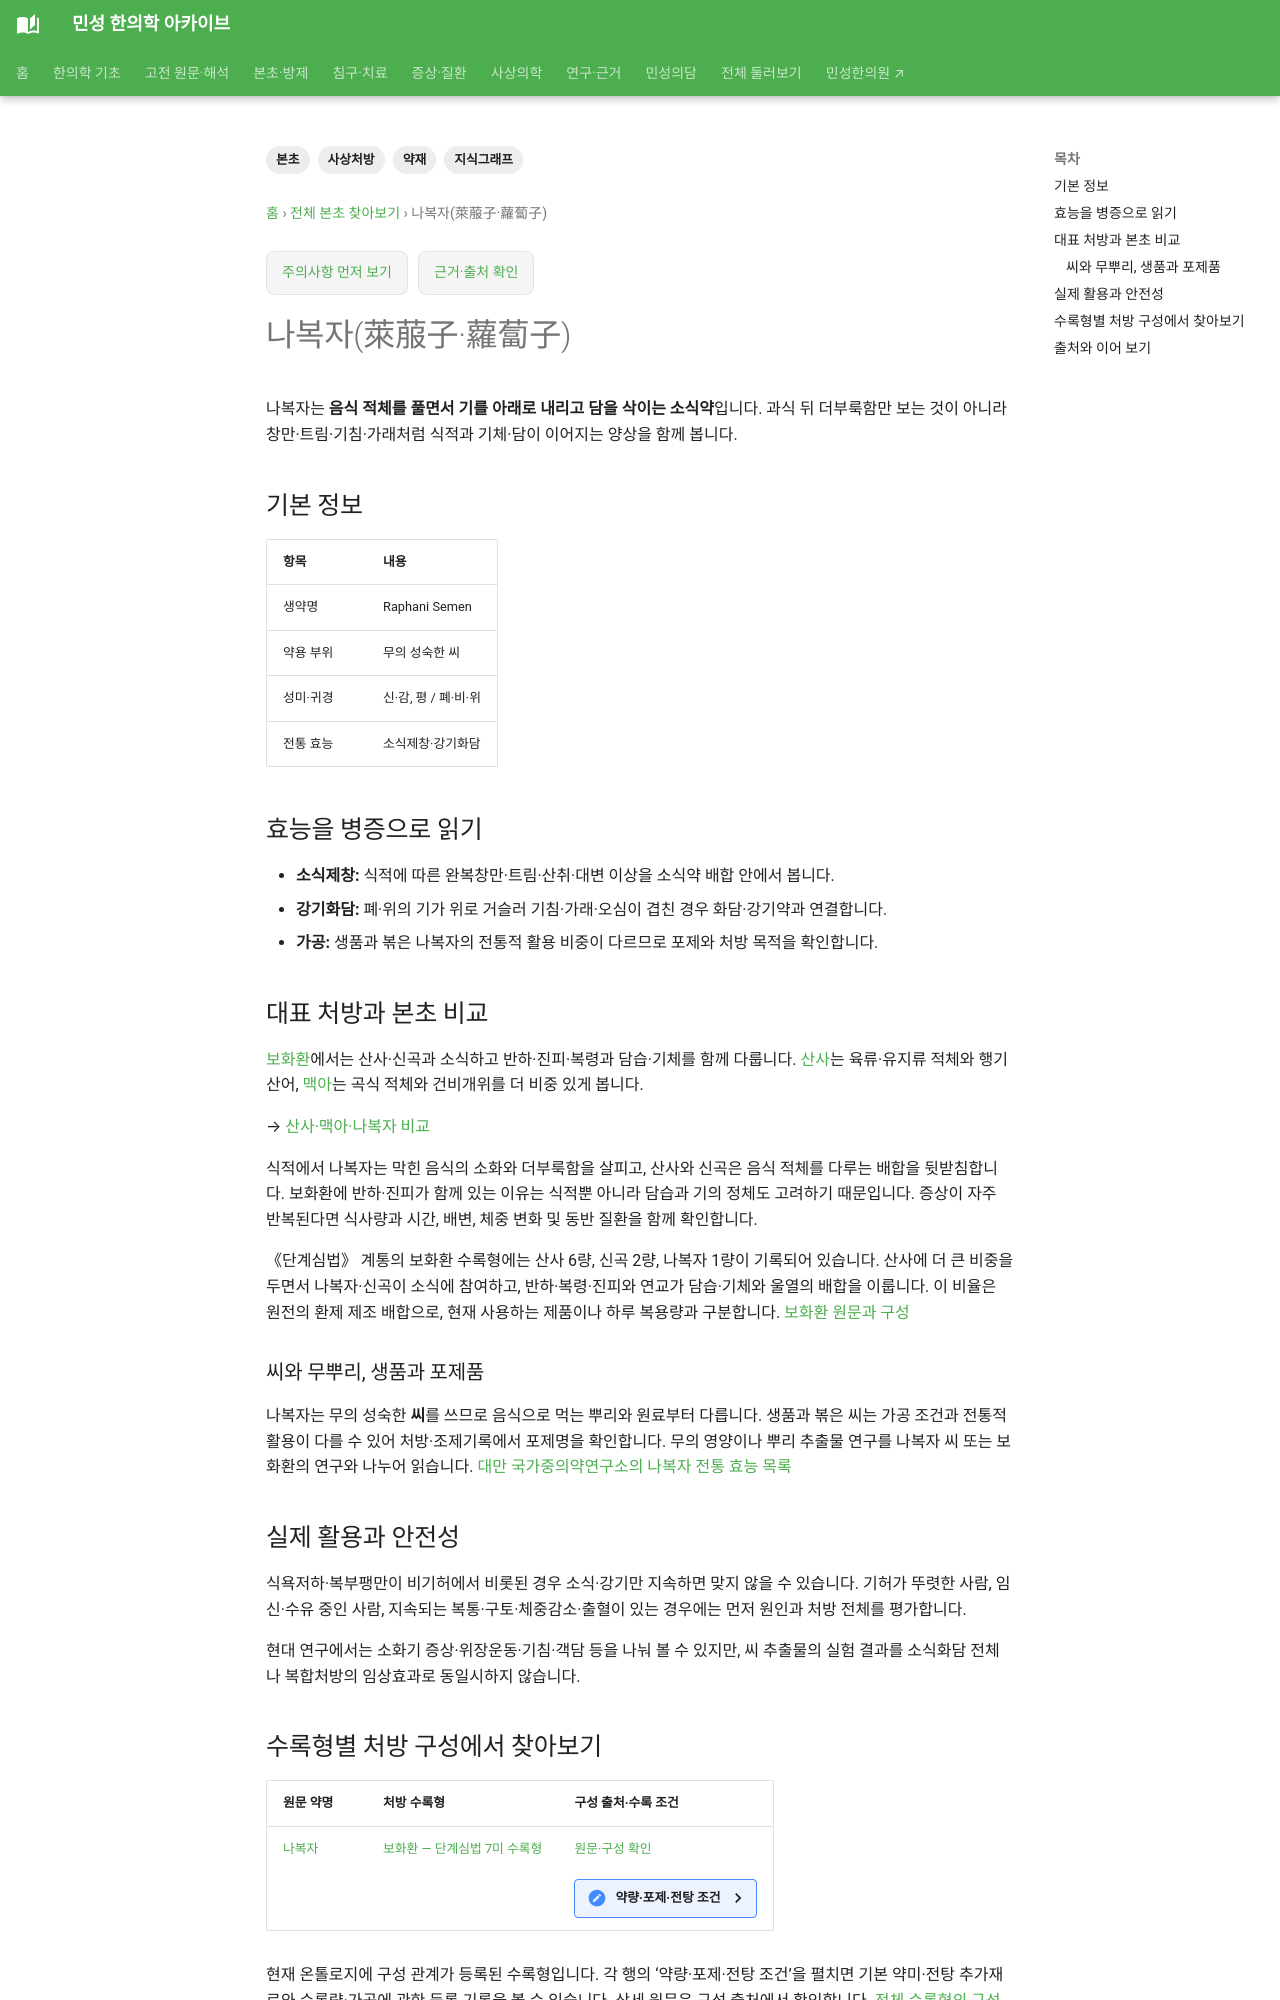

repository: joowon1111/minseong-korean-medicine-wiki · page: herbs/raphanus-seed/index.html · generator: mkdocs

---
title: 나복자(萊菔子·蘿蔔子)
tags: [본초, 사상처방, 약재, 지식그래프]
status: 검토완료
last_reviewed: '2026-09-16'
description: 나복자·내복자의 기원, 소식제창·강기화담 효능과 보화환 배합, 산사·맥아와의 차이를 정리합니다.
---
# 나복자(萊菔子·蘿蔔子)

나복자는 **음식 적체를 풀면서 기를 아래로 내리고 담을 삭이는 소식약**입니다. 과식 뒤 더부룩함만 보는 것이 아니라 창만·트림·기침·가래처럼 식적과 기체·담이 이어지는 양상을 함께 봅니다.

## 기본 정보

| 항목 | 내용 |
|---|---|
| 생약명 | Raphani Semen |
| 약용 부위 | 무의 성숙한 씨 |
| 성미·귀경 | 신·감, 평 / 폐·비·위 |
| 전통 효능 | 소식제창·강기화담 |

## 효능을 병증으로 읽기

- **소식제창:** 식적에 따른 완복창만·트림·산취·대변 이상을 소식약 배합 안에서 봅니다.
- **강기화담:** 폐·위의 기가 위로 거슬러 기침·가래·오심이 겹친 경우 화담·강기약과 연결합니다.
- **가공:** 생품과 볶은 나복자의 전통적 활용 비중이 다르므로 포제와 처방 목적을 확인합니다.

## 대표 처방과 본초 비교

[보화환](../formulas/baohe-wan.md)에서는 산사·신곡과 소식하고 반하·진피·복령과 담습·기체를 함께 다룹니다. [산사](hawthorn.md)는 육류·유지류 적체와 행기산어, [맥아](barley-malt.md)는 곡식 적체와 건비개위를 더 비중 있게 봅니다.

→ [산사·맥아·나복자 비교](../herbal-integrated/herb-comparisons.md#digestant-herbs)

식적에서 나복자는 막힌 음식의 소화와 더부룩함을 살피고, 산사와 신곡은 음식 적체를 다루는 배합을 뒷받침합니다. 보화환에 반하·진피가 함께 있는 이유는 식적뿐 아니라 담습과 기의 정체도 고려하기 때문입니다. 증상이 자주 반복된다면 식사량과 시간, 배변, 체중 변화 및 동반 질환을 함께 확인합니다.

《단계심법》 계통의 보화환 수록형에는 산사 6량, 신곡 2량, 나복자 1량이 기록되어 있습니다. 산사에 더 큰 비중을 두면서 나복자·신곡이 소식에 참여하고, 반하·복령·진피와 연교가 담습·기체와 울열의 배합을 이룹니다. 이 비율은 원전의 환제 제조 배합으로, 현재 사용하는 제품이나 하루 복용량과 구분합니다. [보화환 원문과 구성](../formulas/baohe-wan.md#source-dose-original)

### 씨와 무뿌리, 생품과 포제품

나복자는 무의 성숙한 **씨**를 쓰므로 음식으로 먹는 뿌리와 원료부터 다릅니다. 생품과 볶은 씨는 가공 조건과 전통적 활용이 다를 수 있어 처방·조제기록에서 포제명을 확인합니다. 무의 영양이나 뿌리 추출물 연구를 나복자 씨 또는 보화환의 연구와 나누어 읽습니다. [대만 국가중의약연구소의 나복자 전통 효능 목록](https://archives.nricm.edu.tw/frontend/specimen_list.jsp?page=77&q=&type=P)
